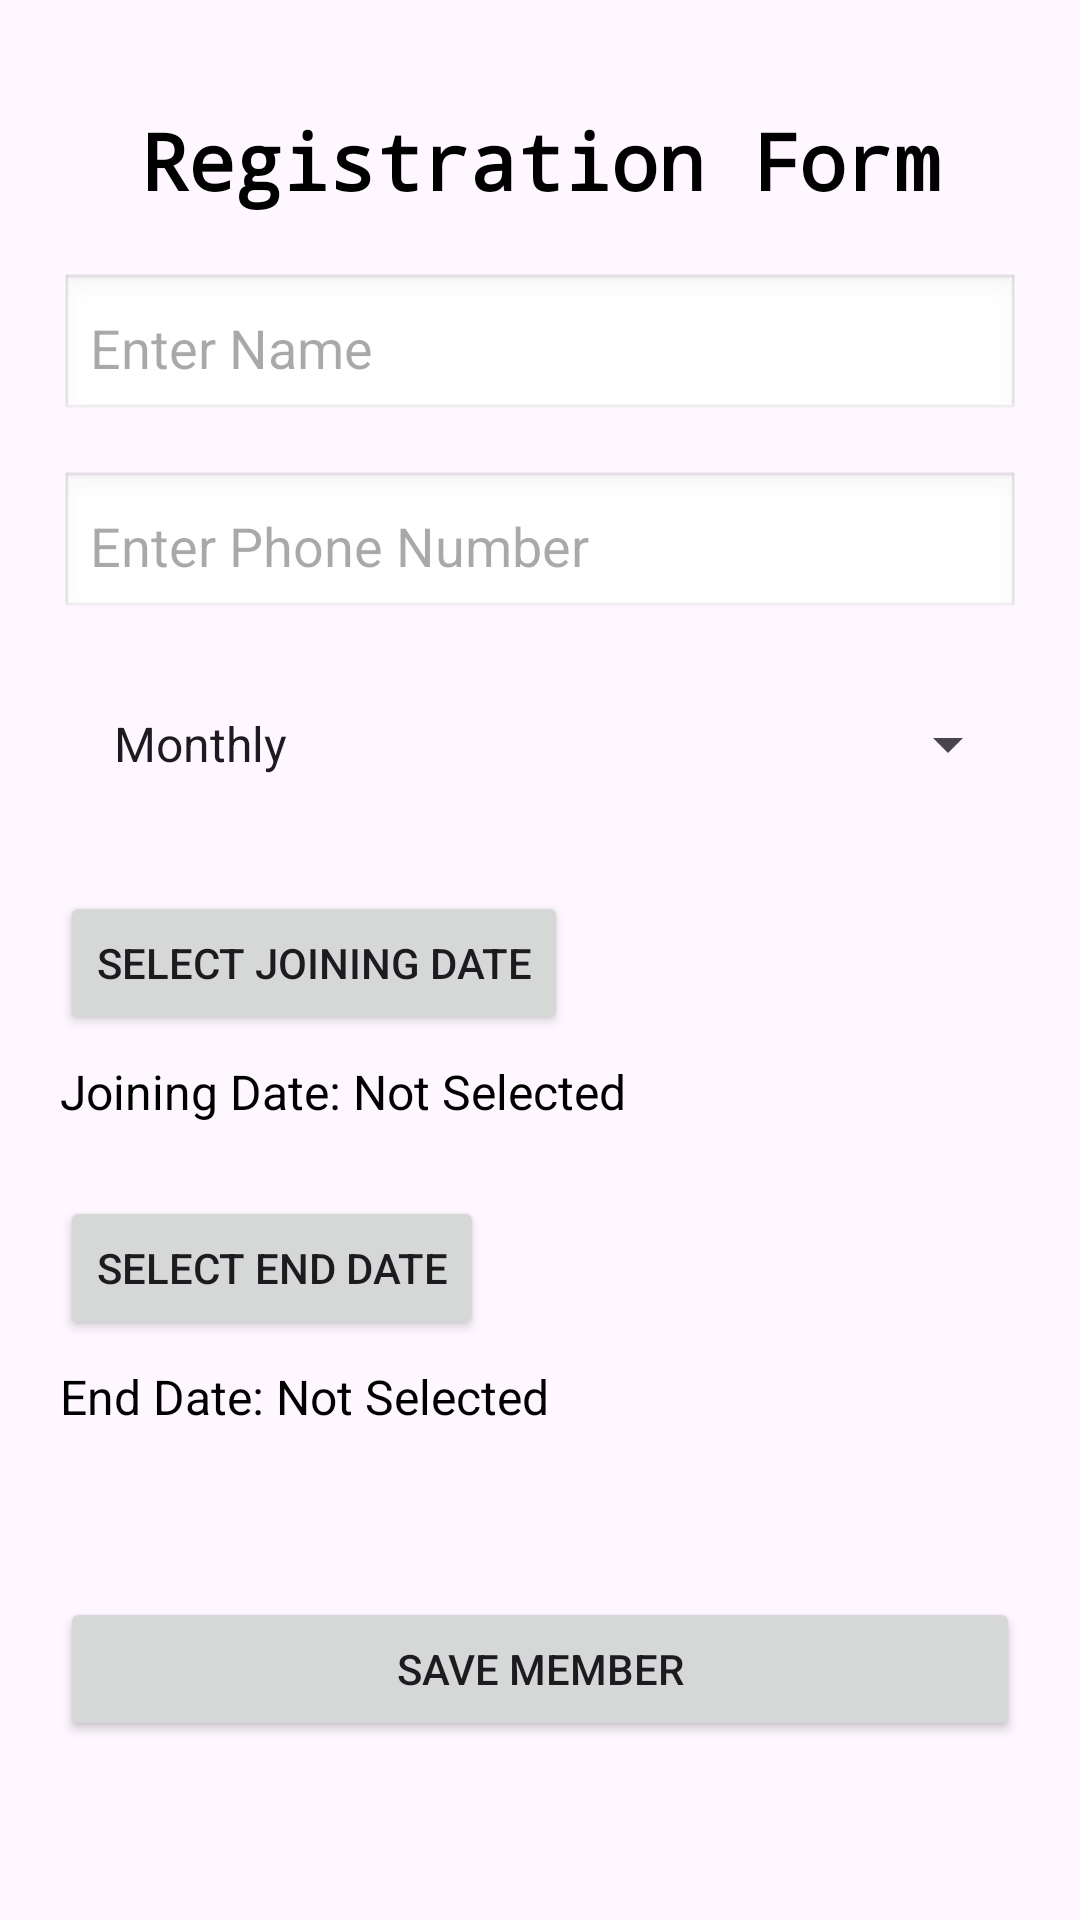

Layout XML and referenced resources for this Android screen:
<!-- AndroidManifest.xml: application theme Theme.GymManagementSystem -->
<!-- res/layout/activity_regform.xml -->
<?xml version="1.0" encoding="utf-8"?>
<androidx.constraintlayout.widget.ConstraintLayout
    xmlns:android="http://schemas.android.com/apk/res/android"
    xmlns:app="http://schemas.android.com/apk/res-auto"
    xmlns:tools="http://schemas.android.com/tools"
    android:layout_width="match_parent"
    android:layout_height="match_parent"
    android:padding="20dp"
    tools:context=".RegisterActivity">

    
    <TextView
        android:id="@+id/textViewTitle"
        android:layout_width="wrap_content"
        android:layout_height="wrap_content"
        android:text="Registration Form"
        android:textSize="26sp"
        android:textStyle="bold"
        android:fontFamily="monospace"
        android:textColor="@android:color/black"
        app:layout_constraintTop_toTopOf="parent"
        app:layout_constraintStart_toStartOf="parent"
        app:layout_constraintEnd_toEndOf="parent"
        android:layout_marginTop="16dp"/>

    
    <EditText
        android:id="@+id/editName"
        android:layout_width="0dp"
        android:layout_height="wrap_content"
        android:hint="Enter Name"
        android:textSize="18sp"
        android:minHeight="50dp"
        android:padding="10dp"
        android:background="@android:drawable/edit_text"
        app:layout_constraintTop_toBottomOf="@id/textViewTitle"
        app:layout_constraintStart_toStartOf="parent"
        app:layout_constraintEnd_toEndOf="parent"
        android:layout_marginTop="20dp"/>

    
    <EditText
        android:id="@+id/editPhone"
        android:layout_width="0dp"
        android:layout_height="wrap_content"
        android:hint="Enter Phone Number"
        android:inputType="phone"
        android:textSize="18sp"
        android:minHeight="50dp"
        android:padding="10dp"
        android:background="@android:drawable/edit_text"
        app:layout_constraintTop_toBottomOf="@id/editName"
        app:layout_constraintStart_toStartOf="parent"
        app:layout_constraintEnd_toEndOf="parent"
        android:layout_marginTop="16dp"/>

    
    <Spinner
        android:id="@+id/spinnerSubscription"
        android:layout_width="0dp"
        android:layout_height="wrap_content"
        android:minHeight="50dp"
        android:padding="10dp"
        android:spinnerMode="dropdown"
        app:layout_constraintTop_toBottomOf="@id/editPhone"
        app:layout_constraintStart_toStartOf="parent"
        app:layout_constraintEnd_toEndOf="parent"
        android:layout_marginTop="16dp"
        android:entries="@array/subscription_options" />

    
    <Button
        android:id="@+id/btnSelectDate"
        android:layout_width="wrap_content"
        android:layout_height="wrap_content"
        android:text="Select Joining Date"
        app:layout_constraintTop_toBottomOf="@id/spinnerSubscription"
        app:layout_constraintStart_toStartOf="parent"
        android:layout_marginTop="24dp" />

    
    <TextView
        android:id="@+id/txtSelectedDate"
        android:layout_width="0dp"
        android:layout_height="wrap_content"
        android:text="Joining Date: Not Selected"
        android:textSize="16sp"
        android:textColor="#000000"
        app:layout_constraintTop_toBottomOf="@id/btnSelectDate"
        app:layout_constraintStart_toStartOf="parent"
        app:layout_constraintEnd_toEndOf="parent"
        android:layout_marginTop="8dp" />

    
    <Button
        android:id="@+id/btnSelectEndDate"
        android:layout_width="wrap_content"
        android:layout_height="wrap_content"
        android:text="Select End Date"
        app:layout_constraintTop_toBottomOf="@id/txtSelectedDate"
        app:layout_constraintStart_toStartOf="parent"
        android:layout_marginTop="24dp" />

    
    <TextView
        android:id="@+id/txtEndDate"
        android:layout_width="0dp"
        android:layout_height="wrap_content"
        android:text="End Date: Not Selected"
        android:textSize="16sp"
        android:textColor="#000000"
        app:layout_constraintTop_toBottomOf="@id/btnSelectEndDate"
        app:layout_constraintStart_toStartOf="parent"
        app:layout_constraintEnd_toEndOf="parent"
        android:layout_marginTop="8dp" />

    
    <Button
        android:id="@+id/btnSave"
        android:layout_width="0dp"
        android:layout_height="wrap_content"
        android:text="Save Member"
        android:layout_marginTop="32dp"
        android:layout_marginBottom="16dp"
        app:layout_constraintTop_toBottomOf="@id/txtEndDate"
        app:layout_constraintStart_toStartOf="parent"
        app:layout_constraintEnd_toEndOf="parent"
        app:layout_constraintBottom_toBottomOf="parent"/>

</androidx.constraintlayout.widget.ConstraintLayout>
<!-- resources referenced by this layout -->
<resources>
  <string-array name="subscription_options">
          <item>Monthly</item>
          <item>Quarterly</item>
          <item>Yearly</item>
      </string-array>
  <style name="Theme.GymManagementSystem" parent="Base.Theme.GymManagementSystem" />
  <style name="Base.Theme.GymManagementSystem" parent="Theme.Material3.DayNight.NoActionBar">
          
          
      </style>
</resources>
